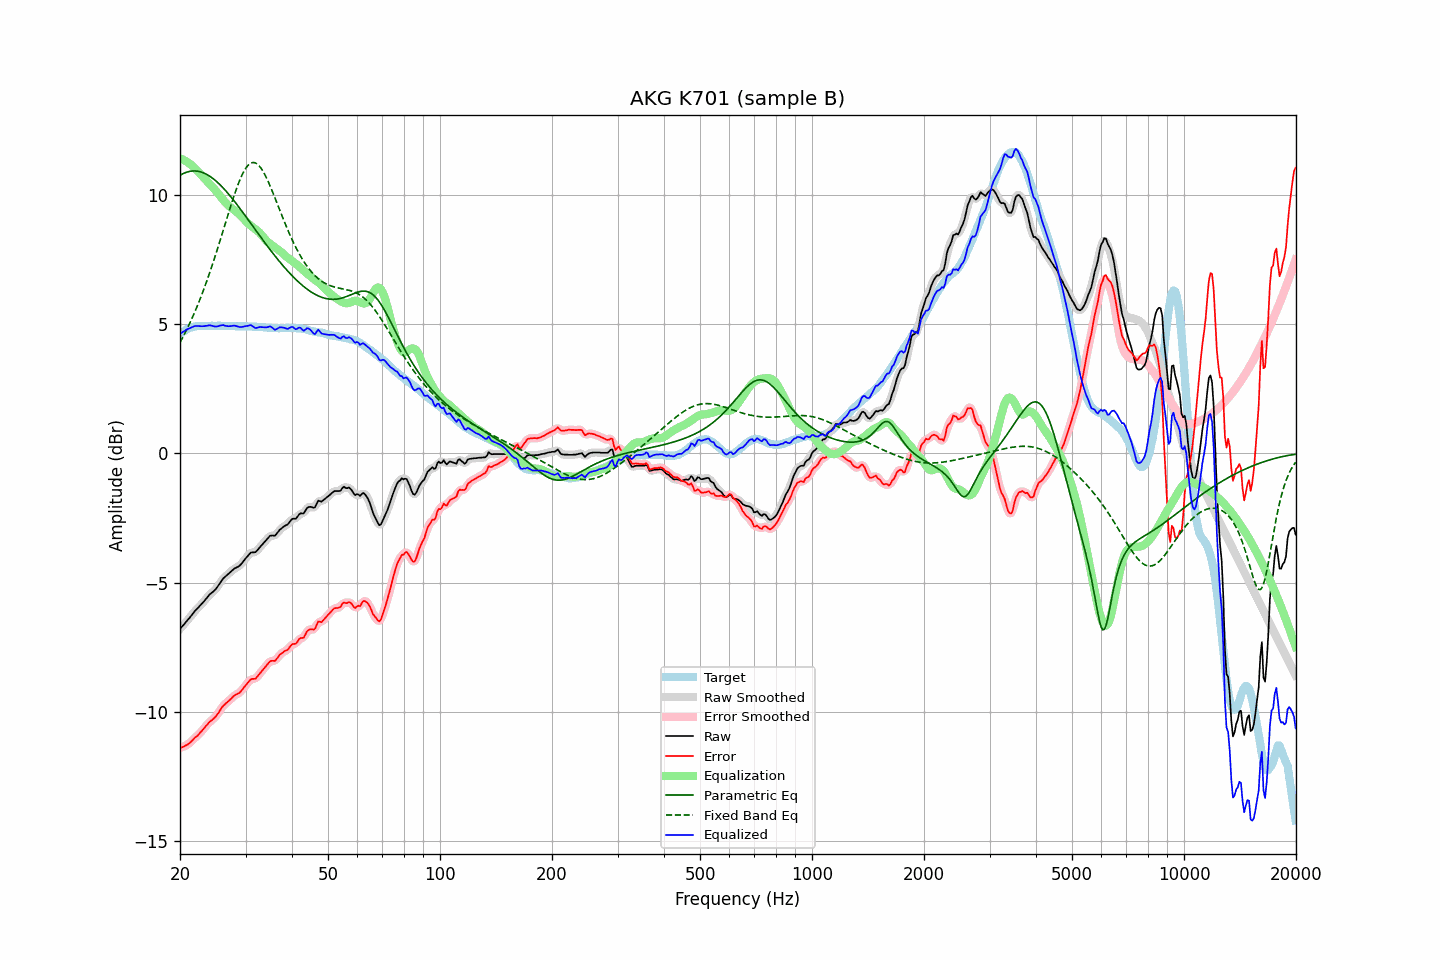

Data behind this chart, as committed beside it:
frequency, raw, error, smoothed, error_smoothed, equalization, parametric_eq, fixed_band_eq, equalized_raw, equalized_smoothed, target
20.00, -6.79, -11.40, -6.79, -11.40, 11.41, 10.75, 4.28, 4.61, 4.61, 4.60
20.20, -6.72, -11.38, -6.72, -11.38, 11.38, 10.78, 4.39, 4.66, 4.66, 4.65
20.40, -6.65, -11.36, -6.65, -11.35, 11.35, 10.81, 4.51, 4.70, 4.70, 4.70
20.61, -6.59, -11.32, -6.58, -11.32, 11.32, 10.84, 4.63, 4.73, 4.74, 4.73
20.81, -6.50, -11.29, -6.51, -11.29, 11.28, 10.86, 4.76, 4.78, 4.77, 4.78
21.02, -6.43, -11.26, -6.43, -11.25, 11.24, 10.88, 4.89, 4.81, 4.80, 4.82
21.23, -6.36, -11.21, -6.36, -11.21, 11.19, 10.90, 5.02, 4.83, 4.84, 4.84
21.44, -6.28, -11.15, -6.28, -11.15, 11.15, 10.91, 5.15, 4.86, 4.86, 4.86
21.66, -6.20, -11.09, -6.20, -11.08, 11.09, 10.91, 5.29, 4.89, 4.89, 4.88
21.87, -6.12, -11.02, -6.13, -11.02, 11.03, 10.91, 5.43, 4.91, 4.91, 4.89
22.09, -6.05, -10.97, -6.06, -10.97, 10.97, 10.91, 5.58, 4.92, 4.92, 4.91
22.31, -5.99, -10.92, -5.99, -10.91, 10.91, 10.90, 5.73, 4.92, 4.92, 4.92
22.54, -5.92, -10.85, -5.93, -10.85, 10.84, 10.89, 5.88, 4.92, 4.91, 4.92
22.76, -5.86, -10.79, -5.86, -10.78, 10.77, 10.88, 6.04, 4.91, 4.91, 4.92
22.99, -5.79, -10.71, -5.79, -10.71, 10.70, 10.85, 6.20, 4.91, 4.91, 4.91
23.22, -5.72, -10.64, -5.72, -10.64, 10.64, 10.83, 6.37, 4.91, 4.91, 4.91
23.45, -5.64, -10.56, -5.65, -10.56, 10.57, 10.80, 6.54, 4.92, 4.92, 4.91
23.69, -5.58, -10.50, -5.57, -10.49, 10.50, 10.77, 6.72, 4.93, 4.93, 4.92
23.92, -5.49, -10.42, -5.50, -10.42, 10.44, 10.73, 6.89, 4.95, 4.94, 4.92
24.16, -5.43, -10.36, -5.44, -10.36, 10.37, 10.69, 7.08, 4.94, 4.94, 4.92
24.40, -5.38, -10.32, -5.38, -10.31, 10.31, 10.65, 7.26, 4.93, 4.93, 4.93
24.65, -5.33, -10.26, -5.33, -10.26, 10.24, 10.60, 7.45, 4.91, 4.91, 4.92
24.89, -5.27, -10.20, -5.27, -10.19, 10.17, 10.55, 7.64, 4.90, 4.90, 4.92
25.14, -5.19, -10.12, -5.19, -10.12, 10.10, 10.49, 7.84, 4.90, 4.90, 4.92
25.39, -5.10, -10.04, -5.10, -10.03, 10.02, 10.44, 8.04, 4.92, 4.92, 4.93
25.65, -5.00, -9.94, -5.00, -9.93, 9.94, 10.38, 8.24, 4.94, 4.94, 4.93
25.91, -4.92, -9.84, -4.92, -9.84, 9.86, 10.31, 8.44, 4.95, 4.95, 4.92
26.16, -4.83, -9.76, -4.84, -9.76, 9.79, 10.25, 8.64, 4.95, 4.95, 4.92
26.43, -4.78, -9.71, -4.78, -9.70, 9.71, 10.18, 8.84, 4.93, 4.93, 4.92
26.69, -4.72, -9.65, -4.72, -9.65, 9.65, 10.11, 9.05, 4.92, 4.92, 4.92
26.96, -4.67, -9.60, -4.67, -9.60, 9.58, 10.04, 9.25, 4.91, 4.91, 4.92
27.23, -4.61, -9.54, -4.62, -9.54, 9.53, 9.96, 9.45, 4.91, 4.91, 4.92
27.50, -4.56, -9.49, -4.56, -9.48, 9.48, 9.89, 9.65, 4.92, 4.92, 4.92
27.77, -4.50, -9.42, -4.51, -9.42, 9.43, 9.81, 9.84, 4.93, 4.93, 4.91
28.05, -4.45, -9.37, -4.46, -9.37, 9.39, 9.73, 10.02, 4.94, 4.93, 4.91
28.33, -4.42, -9.33, -4.42, -9.33, 9.34, 9.65, 10.20, 4.92, 4.92, 4.90
28.62, -4.39, -9.30, -4.39, -9.30, 9.29, 9.57, 10.37, 4.89, 4.90, 4.90
28.90, -4.35, -9.27, -4.35, -9.26, 9.23, 9.49, 10.53, 4.88, 4.88, 4.91
29.19, -4.29, -9.20, -4.29, -9.20, 9.17, 9.40, 10.68, 4.88, 4.88, 4.90
29.48, -4.21, -9.13, -4.22, -9.12, 9.10, 9.32, 10.81, 4.89, 4.89, 4.91
29.78, -4.13, -9.04, -4.14, -9.04, 9.04, 9.23, 10.93, 4.90, 4.90, 4.90
30.08, -4.06, -8.97, -4.06, -8.97, 8.97, 9.15, 11.03, 4.91, 4.91, 4.91
30.38, -3.98, -8.89, -3.98, -8.88, 8.91, 9.06, 11.11, 4.92, 4.93, 4.90
30.68, -3.91, -8.82, -3.91, -8.81, 8.85, 8.98, 11.17, 4.94, 4.94, 4.90
30.99, -3.84, -8.75, -3.86, -8.76, 8.80, 8.89, 11.21, 4.95, 4.94, 4.90
31.30, -3.83, -8.73, -3.84, -8.74, 8.75, 8.80, 11.24, 4.92, 4.91, 4.89
31.61, -3.83, -8.73, -3.83, -8.72, 8.71, 8.72, 11.24, 4.87, 4.88, 4.89
31.93, -3.82, -8.72, -3.81, -8.70, 8.66, 8.63, 11.22, 4.84, 4.85, 4.89
32.24, -3.76, -8.65, -3.76, -8.65, 8.61, 8.55, 11.18, 4.85, 4.85, 4.88
32.57, -3.68, -8.57, -3.69, -8.58, 8.56, 8.46, 11.13, 4.87, 4.87, 4.88
32.89, -3.61, -8.50, -3.61, -8.49, 8.49, 8.38, 11.05, 4.88, 4.88, 4.88
33.22, -3.54, -8.42, -3.54, -8.42, 8.42, 8.29, 10.97, 4.88, 4.88, 4.87
33.55, -3.47, -8.35, -3.47, -8.34, 8.34, 8.21, 10.86, 4.87, 4.87, 4.87
33.89, -3.40, -8.27, -3.40, -8.27, 8.27, 8.12, 10.75, 4.86, 4.86, 4.86
34.23, -3.33, -8.20, -3.33, -8.19, 8.20, 8.04, 10.62, 4.87, 4.88, 4.86
34.57, -3.26, -8.12, -3.26, -8.12, 8.15, 7.96, 10.49, 4.89, 4.89, 4.85
34.92, -3.19, -8.05, -3.21, -8.06, 8.10, 7.87, 10.34, 4.91, 4.89, 4.85
35.27, -3.18, -8.03, -3.19, -8.04, 8.05, 7.79, 10.19, 4.87, 4.86, 4.84
35.62, -3.18, -8.03, -3.19, -8.03, 8.01, 7.71, 10.04, 4.82, 4.82, 4.84
35.97, -3.19, -8.04, -3.17, -8.01, 7.96, 7.63, 9.88, 4.77, 4.79, 4.84
... 635 more rows
